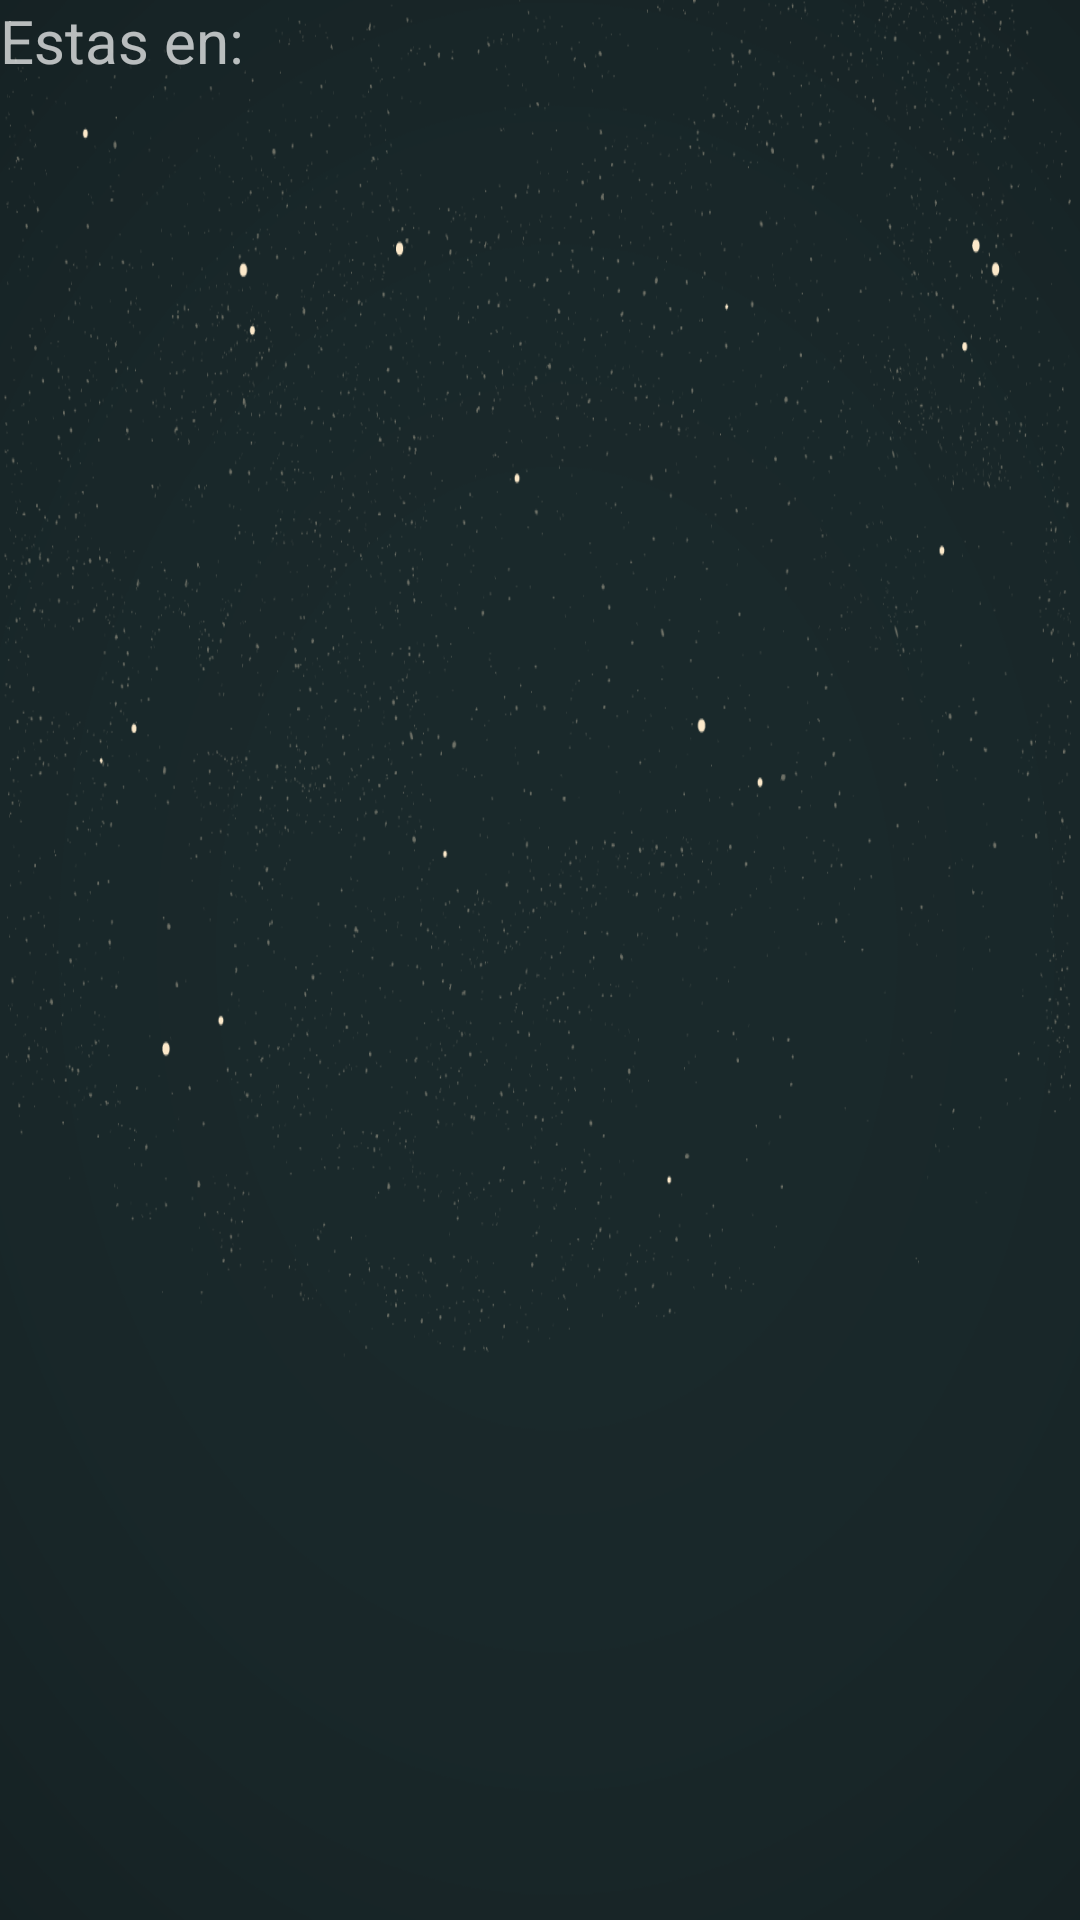

Android layout source for this screen:
<!-- AndroidManifest.xml: application theme Theme.AppCompat.NoActionBar -->
<!-- res/layout/activity_archive_explorer.xml -->
<?xml version="1.0" encoding="utf-8"?>

<LinearLayout xmlns:android="http://schemas.android.com/apk/res/android"
    xmlns:app="http://schemas.android.com/apk/res-auto"
    xmlns:tools="http://schemas.android.com/tools"
    android:layout_width="match_parent"
    android:layout_height="match_parent"
    tools:context="com.example.samue.login.ArchiveExplorer"
    android:background="@drawable/background"
    android:orientation="vertical">

    <TextView
        android:layout_width="wrap_content"
        android:layout_height="wrap_content"
        android:id="@+id/rutaActual"
        android:text="Estas en: "
        android:textSize="20sp"/>

    <ListView
        android:layout_width="match_parent"
        android:layout_height="match_parent"
        android:id="@+id/lista_items">

    </ListView>

</LinearLayout>
<!-- resources referenced by this layout -->
<resources>
  <!-- drawable background: png bitmap (drawable, 132354 bytes) -->
</resources>
